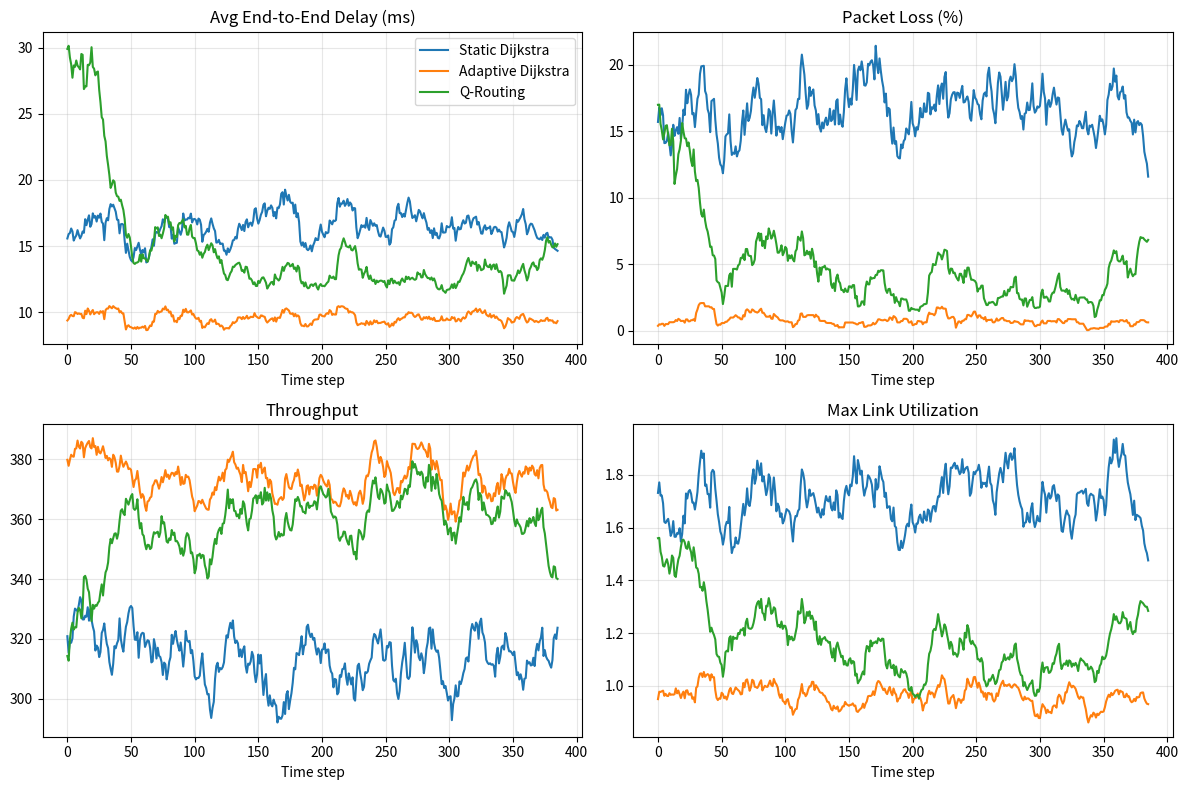

Python code for this plot:
"""
Intelligent Network Routing and Performance Optimization Simulator
------------------------------------------------------------------
Compares 3 routing strategies on the same topology + same traffic:
  1. Static Dijkstra    -> shortest path by base delay (traditional)
  2. Adaptive Dijkstra  -> shortest path by *current* congestion-aware delay
  3. Q-Routing (RL)     -> learns best next-hop per destination (intelligent)

Run:
    pip install networkx matplotlib numpy
    python simulator.py
Output: results table in terminal + results.png
"""
import random
import networkx as nx
import numpy as np
import matplotlib
matplotlib.use("Agg")          # file me save karne ke liye (GUI nahi chahiye)
import matplotlib.pyplot as plt

# ---------------- CONFIG ----------------
SEED = 42
N_NODES = 12
N_STEPS = 400            # simulation time steps
FLOWS_PER_STEP = 30      # traffic load per step
HOTSPOTS = [0, 1]        # in nodes pe zyada traffic jaata hai (congestion banane ke liye)
HOTSPOT_PROB = 0.4
ALPHA = 0.3              # Q-learning rate
EPS_START, EPS_END, EPS_DECAY = 0.3, 0.02, 0.99
MAX_HOPS = 20


# ---------------- TOPOLOGY ----------------
def build_topology(n=N_NODES, seed=SEED):
    G = nx.connected_watts_strogatz_graph(n, 4, 0.3, seed=seed)
    rng = random.Random(seed)
    for u, v in G.edges():
        G[u][v]["delay"] = rng.uniform(1, 5)               # base delay (ms)
        G[u][v]["capacity"] = rng.choice([60, 100, 150])   # link capacity
        G[u][v]["load"] = 0.0
    return G


def link_delay(G, u, v, extra=0.0):
    """Delay badhta hai jaise-jaise link congested hoti hai."""
    e = G[u][v]
    util = min((e["load"] + extra) / e["capacity"], 2.0)
    return e["delay"] * (1 + 4 * util ** 2)


# ---------------- TRAFFIC ----------------
def generate_flows(rng, n=N_NODES, k=FLOWS_PER_STEP):
    flows = []
    for _ in range(k):
        dst = rng.choice(HOTSPOTS) if rng.random() < HOTSPOT_PROB else rng.randrange(n)
        src = rng.randrange(n)
        while src == dst:
            src = rng.randrange(n)
        flows.append((src, dst, rng.uniform(5, 20)))   # (src, dst, demand)
    return flows


# ---------------- ROUTING ALGORITHMS ----------------
def static_dijkstra(G, s, d):
    return nx.shortest_path(G, s, d, weight="delay")


def adaptive_dijkstra(G, s, d):
    def w(u, v, data):
        util = min(data["load"] / data["capacity"], 2.0)
        return data["delay"] * (1 + 4 * util ** 2)
    return nx.shortest_path(G, s, d, weight=w)


class QRouter:
    """Q-routing: Q[x][d][y] = estimated delivery time from x to d via neighbour y."""

    def __init__(self, G, rng):
        self.G, self.rng = G, rng
        spl = dict(nx.all_pairs_dijkstra_path_length(G, weight="delay"))
        self.Q = {
            x: {d: {y: G[x][y]["delay"] + spl[y][d] for y in G[x]} for d in G}
            for x in G
        }

    def route(self, s, d, demand, eps):
        G, Q = self.G, self.Q
        path, visited, x = [s], {s}, s
        while x != d and len(path) < MAX_HOPS:
            nbrs = [y for y in G[x] if y not in visited] or list(G[x])
            if self.rng.random() < eps:                      # explore
                y = self.rng.choice(nbrs)
            else:                                            # exploit
                y = min(nbrs, key=lambda n: Q[x][d][n])
            t = link_delay(G, x, y, extra=demand)
            future = 0.0 if y == d else min(Q[y][d].values())
            Q[x][d][y] += ALPHA * (t + future - Q[x][d][y])  # Q-learning update
            path.append(y)
            visited.add(y)
            x = y
        if path[-1] != d:                                    # safety fallback
            path = static_dijkstra(G, s, d)
        return path


# ---------------- METRICS ----------------
def evaluate(G, flows, paths):
    total_delay, delivered, offered = 0.0, 0.0, 0.0
    for (s, d, dem), p in zip(flows, paths):
        surv = 1.0
        for u, v in zip(p, p[1:]):
            e = G[u][v]
            total_delay += link_delay(G, u, v)
            util = e["load"] / e["capacity"]
            if util > 1:
                surv *= 1 / util                             # overload => packet drop
        delivered += dem * surv
        offered += dem
    max_util = max(e["load"] / e["capacity"] for _, _, e in G.edges(data=True))
    return {
        "delay": total_delay / len(flows),
        "loss": 100 * (1 - delivered / offered),
        "throughput": delivered,
        "max_util": max_util,
    }


# ---------------- SIMULATION ----------------
def run(algo):
    G = build_topology()
    traffic_rng = random.Random(SEED + 1)     # same traffic for all algorithms
    algo_rng = random.Random(SEED + 2)
    qr = QRouter(G, algo_rng) if algo == "Q-Routing" else None
    history = []

    for step in range(N_STEPS):
        for _, _, e in G.edges(data=True):
            e["load"] = 0.0
        flows = generate_flows(traffic_rng)
        eps = max(EPS_END, EPS_START * EPS_DECAY ** step)
        paths = []
        for s, d, dem in flows:
            if algo == "Static Dijkstra":
                p = static_dijkstra(G, s, d)
            elif algo == "Adaptive Dijkstra":
                p = adaptive_dijkstra(G, s, d)
            else:
                p = qr.route(s, d, dem, eps)
            for u, v in zip(p, p[1:]):
                G[u][v]["load"] += dem
            paths.append(p)
        history.append(evaluate(G, flows, paths))
    return history


def smooth(x, w=15):
    return np.convolve(x, np.ones(w) / w, mode="valid")


def main():
    algos = ["Static Dijkstra", "Adaptive Dijkstra", "Q-Routing"]
    results = {a: run(a) for a in algos}

    # ---- summary table (last 100 steps = after learning) ----
    print(f"\n{'Algorithm':<20}{'Delay(ms)':>11}{'Loss(%)':>10}{'Thru':>9}{'MaxUtil':>9}")
    print("-" * 59)
    for a in algos:
        tail = results[a][-100:]
        m = {k: np.mean([h[k] for h in tail]) for k in tail[0]}
        print(f"{a:<20}{m['delay']:>11.2f}{m['loss']:>10.2f}"
              f"{m['throughput']:>9.1f}{m['max_util']:>9.2f}")

    # ---- plots ----
    titles = {"delay": "Avg End-to-End Delay (ms)", "loss": "Packet Loss (%)",
              "throughput": "Throughput", "max_util": "Max Link Utilization"}
    fig, axes = plt.subplots(2, 2, figsize=(12, 8))
    for ax, key in zip(axes.flat, titles):
        for a in algos:
            ax.plot(smooth([h[key] for h in results[a]]), label=a)
        ax.set_title(titles[key])
        ax.set_xlabel("Time step")
        ax.grid(alpha=0.3)
    axes[0][0].legend()
    plt.tight_layout()
    plt.savefig("results.png", dpi=150)
    print("\nGraphs saved: results.png")


if __name__ == "__main__":
    main()
